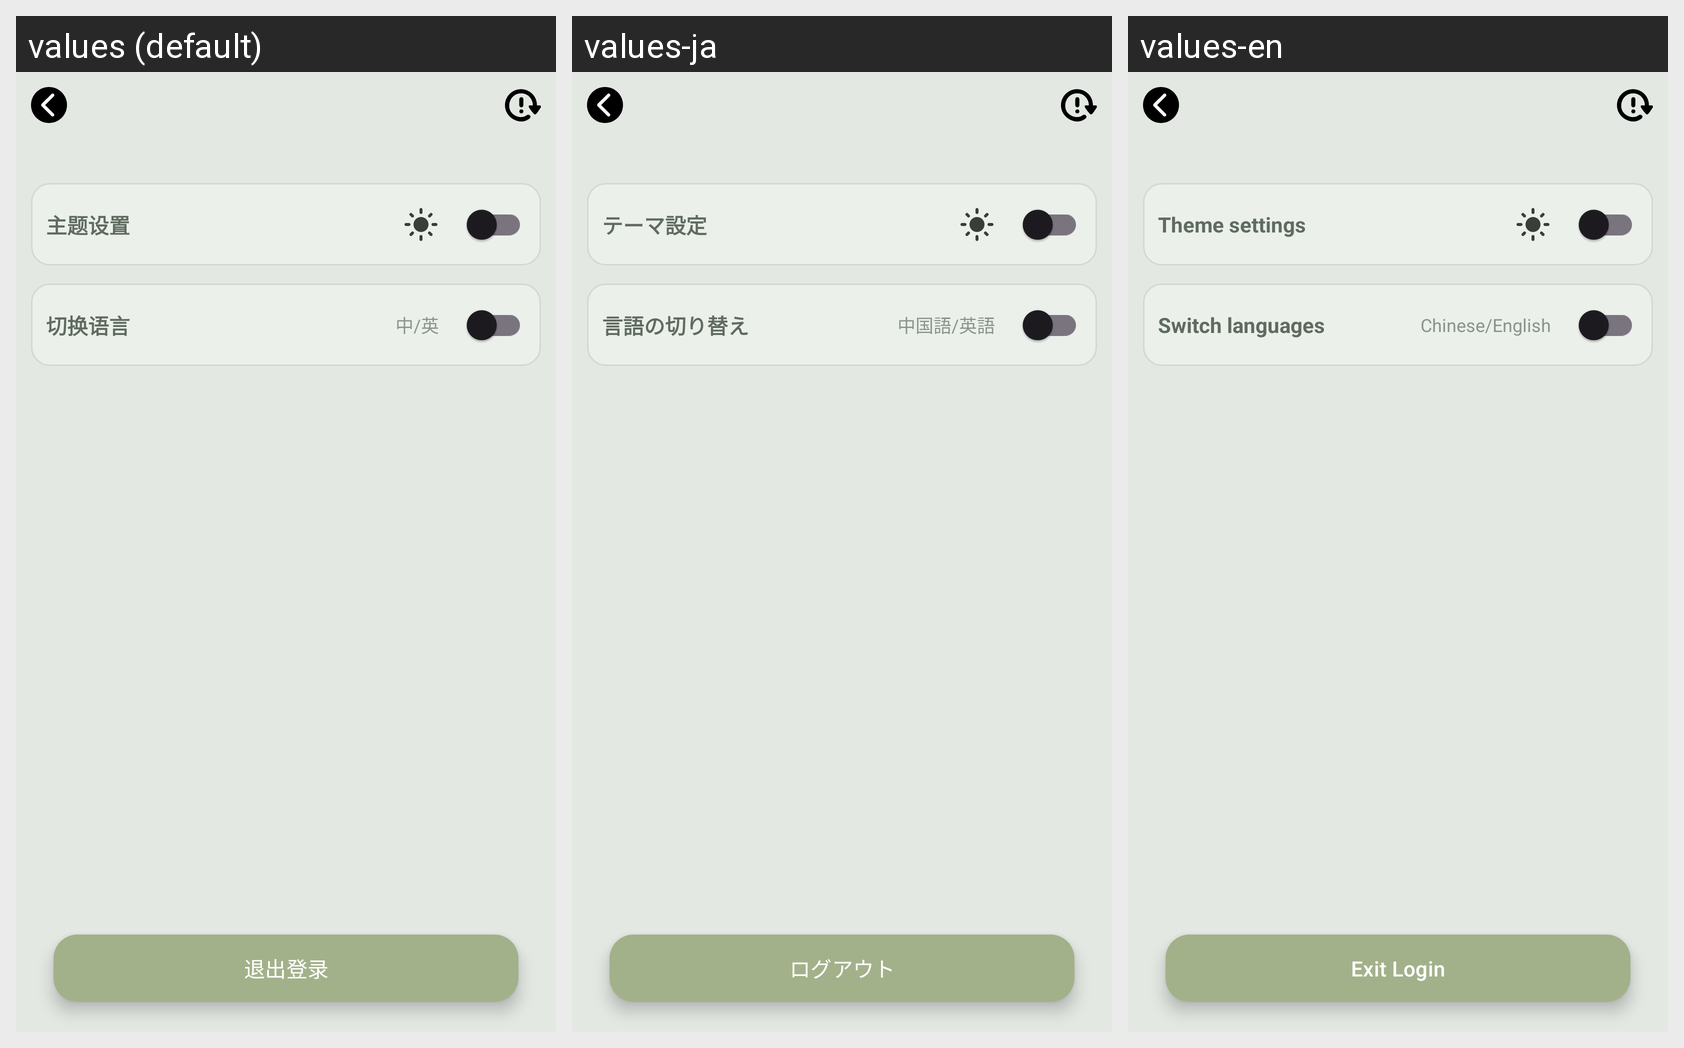

This grid shows one Android layout under several languages. Give, for every string resource on the screen, its name, the default text and each shown locale's text.
Android screen res/layout/activity_setting.xml rendered under 3 locales, left to right: values (default), values-ja, values-en. Device: Nexus 5 (rendered at 1080×1920; each locale shown at half size, 540×960, under a caption strip naming it); theme Theme.MyApplication.
Strings drawn on this screen, with the default value and each locale's value (text and hints the layout hard-codes, and strings that could not be matched under every locale, appear in the picture but are not listed):

theme_text
  values: 主题设置
  values-ja: テーマ設定
  values-en: Theme settings

switch_languages
  values: 切换语言
  values-ja: 言語の切り替え
  values-en: Switch languages

chinese_or_english
  values: 中/英
  values-ja: 中国語/英語
  values-en: Chinese/English

exit_login
  values: 退出登录
  values-ja: ログアウト
  values-en: Exit Login
